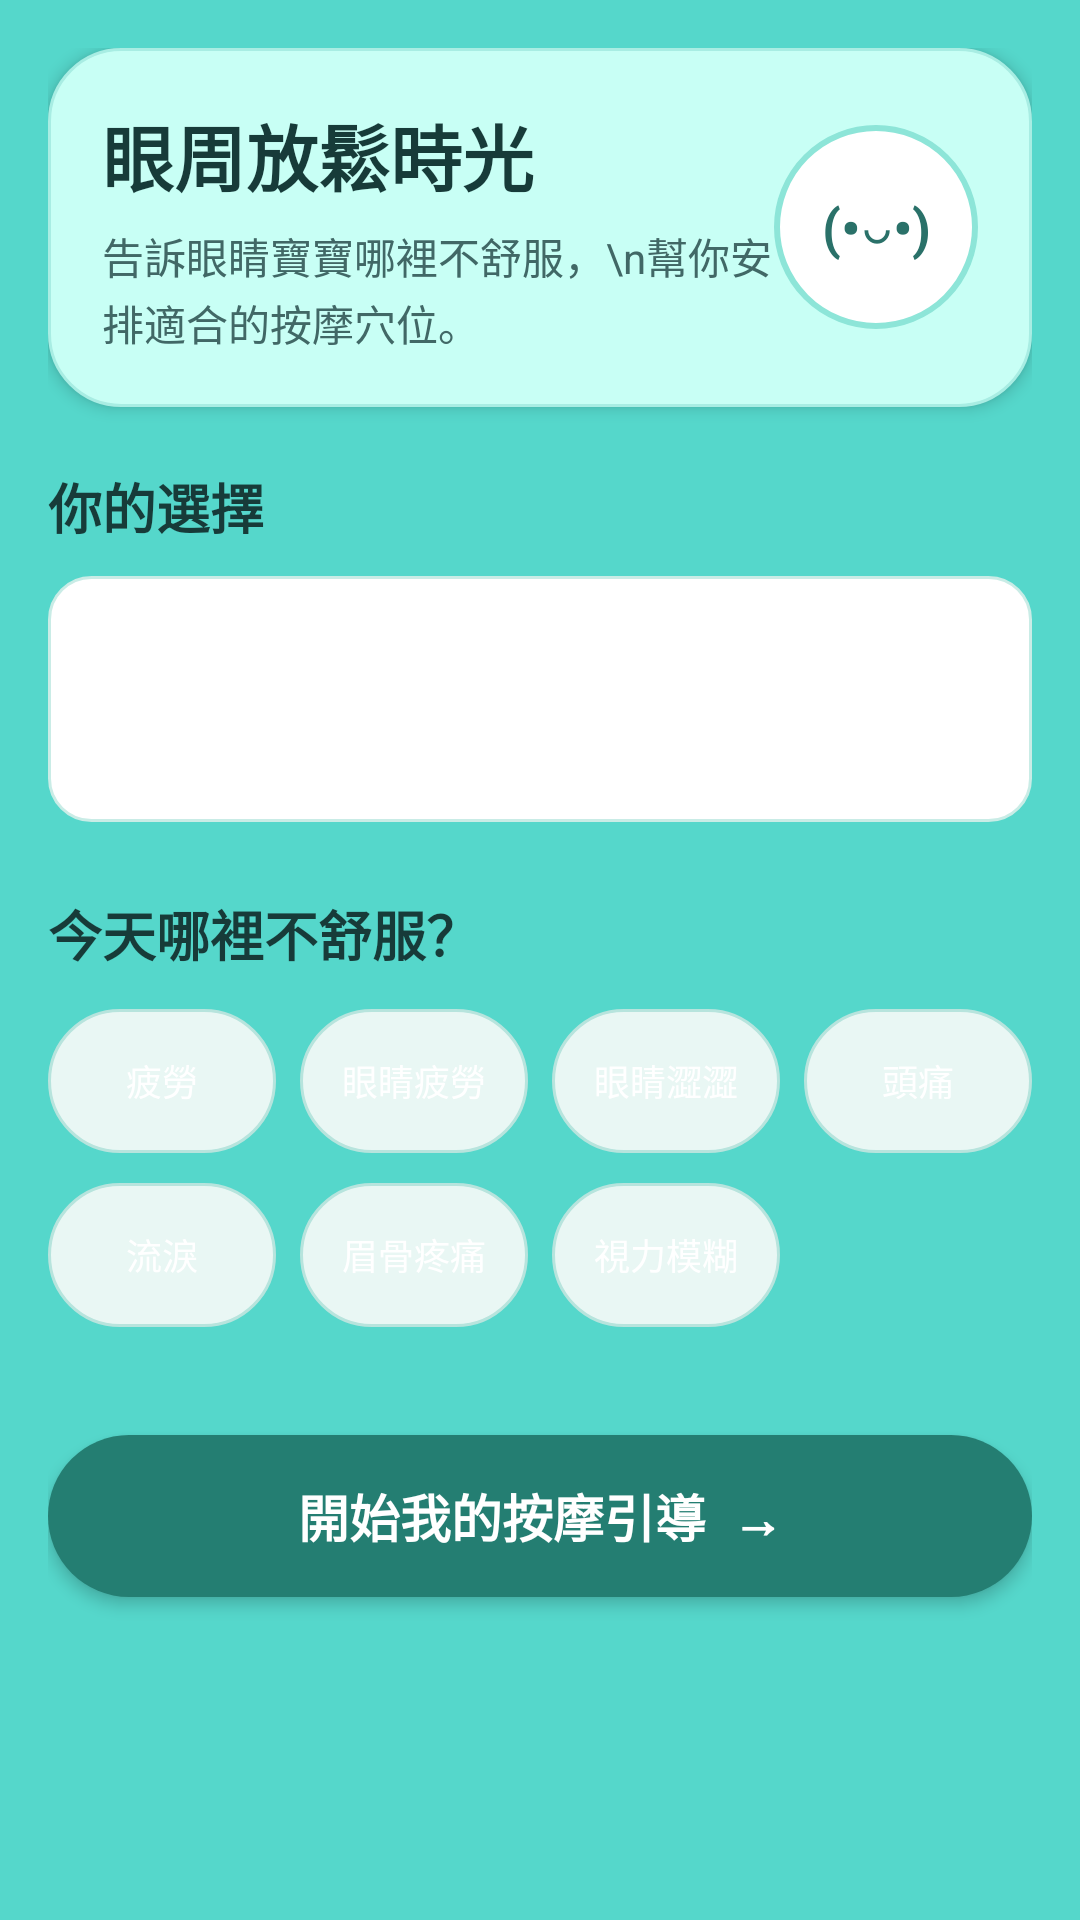

Produce the Android XML layout that renders to this screen, including the resource entries it uses.
<!-- AndroidManifest.xml: application theme Theme.Eyeprotect -->
<!-- res/layout/activity_acupressure_selection.xml -->
<?xml version="1.0" encoding="utf-8"?>
<ScrollView xmlns:android="http://schemas.android.com/apk/res/android"
    android:layout_width="match_parent"
    android:layout_height="match_parent"
    android:background="#55D7CB"
    android:fillViewport="true">

    <LinearLayout
        android:layout_width="match_parent"
        android:layout_height="wrap_content"
        android:orientation="vertical"
        android:padding="16dp">

        <LinearLayout
            android:layout_width="match_parent"
            android:layout_height="wrap_content"
            android:background="@drawable/bg_acupressure_hero"
            android:elevation="3dp"
            android:gravity="center_vertical"
            android:orientation="horizontal"
            android:padding="18dp">

            <LinearLayout
                android:layout_width="0dp"
                android:layout_height="wrap_content"
                android:layout_weight="1"
                android:orientation="vertical">

                <TextView
                    android:layout_width="wrap_content"
                    android:layout_height="wrap_content"
                    android:text="眼周放鬆時光"
                    android:textColor="#173B39"
                    android:textSize="24sp"
                    android:textStyle="bold" />

                <TextView
                    android:layout_width="wrap_content"
                    android:layout_height="wrap_content"
                    android:layout_marginTop="6dp"
                    android:lineSpacingExtra="2dp"
                    android:text="告訴眼睛寶寶哪裡不舒服，\n幫你安排適合的按摩穴位。"
                    android:textColor="#416866"
                    android:textSize="14sp" />
            </LinearLayout>

            <TextView
                android:layout_width="68dp"
                android:layout_height="68dp"
                android:background="@drawable/bg_acupressure_mascot"
                android:gravity="center"
                android:text="(•◡•)"
                android:textColor="#2A7169"
                android:textSize="18sp"
                android:textStyle="bold" />
        </LinearLayout>

        <TextView
            android:id="@+id/titleSelected"
            android:layout_width="wrap_content"
            android:layout_height="wrap_content"
            android:layout_marginTop="20dp"
            android:text="你的選擇"
            android:textColor="#173B39"
            android:textSize="18sp"
            android:textStyle="bold" />

        <LinearLayout
            android:id="@+id/selectedSymptomsContainer"
            android:layout_width="match_parent"
            android:layout_height="wrap_content"
            android:layout_marginTop="10dp"
            android:background="@drawable/bg_acupressure_selected_area"
            android:gravity="center_vertical"
            android:minHeight="82dp"
            android:orientation="vertical"
            android:padding="12dp" />

        <TextView
            android:id="@+id/titleChooseSymptom"
            android:layout_width="wrap_content"
            android:layout_height="wrap_content"
            android:layout_marginTop="24dp"
            android:text="今天哪裡不舒服？"
            android:textColor="#173B39"
            android:textSize="18sp"
            android:textStyle="bold" />

        <LinearLayout
            android:layout_width="match_parent"
            android:layout_height="wrap_content"
            android:layout_marginTop="12dp"
            android:orientation="horizontal">

            <TextView
                android:id="@+id/btnFatigue"
                android:layout_width="0dp"
                android:layout_height="48dp"
                android:layout_marginEnd="8dp"
                android:layout_weight="1"
                android:background="@drawable/bg_acupressure_chip_gray"
                android:clickable="true"
                android:focusable="true"
                android:gravity="center"
                android:text="疲勞"
                android:textColor="#FFFFFF"
                android:textSize="12sp" />

            <TextView
                android:id="@+id/btnEyeFatigue"
                android:layout_width="0dp"
                android:layout_height="48dp"
                android:layout_marginEnd="8dp"
                android:layout_weight="1"
                android:background="@drawable/bg_acupressure_chip_gray"
                android:clickable="true"
                android:focusable="true"
                android:gravity="center"
                android:text="眼睛疲勞"
                android:textColor="#FFFFFF"
                android:textSize="12sp" />

            <TextView
                android:id="@+id/btnEyeCare"
                android:layout_width="0dp"
                android:layout_height="48dp"
                android:layout_marginEnd="8dp"
                android:layout_weight="1"
                android:background="@drawable/bg_acupressure_chip_gray"
                android:clickable="true"
                android:focusable="true"
                android:gravity="center"
                android:text="眼睛澀澀"
                android:textColor="#FFFFFF"
                android:textSize="12sp" />

            <TextView
                android:id="@+id/btnHeadache"
                android:layout_width="0dp"
                android:layout_height="48dp"
                android:layout_weight="1"
                android:background="@drawable/bg_acupressure_chip_gray"
                android:clickable="true"
                android:focusable="true"
                android:gravity="center"
                android:text="頭痛"
                android:textColor="#FFFFFF"
                android:textSize="12sp" />
        </LinearLayout>

        <LinearLayout
            android:layout_width="match_parent"
            android:layout_height="wrap_content"
            android:layout_marginTop="10dp"
            android:orientation="horizontal">

            <TextView
                android:id="@+id/btnTears"
                android:layout_width="0dp"
                android:layout_height="48dp"
                android:layout_marginEnd="8dp"
                android:layout_weight="1"
                android:background="@drawable/bg_acupressure_chip_gray"
                android:clickable="true"
                android:focusable="true"
                android:gravity="center"
                android:text="流淚"
                android:textColor="#FFFFFF"
                android:textSize="12sp" />

            <TextView
                android:id="@+id/btnBrowPain"
                android:layout_width="0dp"
                android:layout_height="48dp"
                android:layout_marginEnd="8dp"
                android:layout_weight="1"
                android:background="@drawable/bg_acupressure_chip_gray"
                android:clickable="true"
                android:focusable="true"
                android:gravity="center"
                android:text="眉骨疼痛"
                android:textColor="#FFFFFF"
                android:textSize="12sp" />

            <TextView
                android:id="@+id/btnBlur"
                android:layout_width="0dp"
                android:layout_height="48dp"
                android:layout_marginEnd="8dp"
                android:layout_weight="1"
                android:background="@drawable/bg_acupressure_chip_gray"
                android:clickable="true"
                android:focusable="true"
                android:gravity="center"
                android:text="視力模糊"
                android:textColor="#FFFFFF"
                android:textSize="12sp" />

            <Space
                android:layout_width="0dp"
                android:layout_height="48dp"
                android:layout_weight="1" />
        </LinearLayout>

        <TextView
            android:id="@+id/nextButton"
            android:layout_width="match_parent"
            android:layout_height="54dp"
            android:layout_marginTop="36dp"
            android:background="@drawable/bg_acupressure_next_button"
            android:clickable="true"
            android:focusable="true"
            android:gravity="center"
            android:elevation="3dp"
            android:text="開始我的按摩引導  →"
            android:textColor="#FFFFFF"
            android:textSize="17sp"
            android:textStyle="bold" />

    </LinearLayout>
</ScrollView>
<!-- resources referenced by this layout -->
<resources>
  <!-- drawable bg_acupressure_chip_gray (drawable) -->
  <?xml version="1.0" encoding="utf-8"?>
  <shape xmlns:android="http://schemas.android.com/apk/res/android"
      android:shape="rectangle">
  
      <solid android:color="#E9F7F4" />
      <stroke android:width="1dp" android:color="#B7E4DD" />
      <corners android:radius="999dp" />
  
  </shape>
  <!-- drawable bg_acupressure_hero (drawable) -->
  <?xml version="1.0" encoding="utf-8"?>
  <shape xmlns:android="http://schemas.android.com/apk/res/android" android:shape="rectangle">
      <solid android:color="#C8FFF5" />
      <stroke android:width="1dp" android:color="#A8EDE3" />
      <corners android:radius="24dp" />
  </shape>
  <!-- drawable bg_acupressure_mascot (drawable) -->
  <?xml version="1.0" encoding="utf-8"?>
  <shape xmlns:android="http://schemas.android.com/apk/res/android" android:shape="oval">
      <solid android:color="#FFFFFF" />
      <stroke android:width="2dp" android:color="#8DE5D8" />
  </shape>
  <!-- drawable bg_acupressure_next_button (drawable) -->
  <?xml version="1.0" encoding="utf-8"?>
  <shape xmlns:android="http://schemas.android.com/apk/res/android"
      android:shape="rectangle">
  
      <solid android:color="#247E72" />
      <corners android:radius="999dp" />
  
  </shape>
  <!-- drawable bg_acupressure_selected_area (drawable) -->
  <?xml version="1.0" encoding="utf-8"?>
  <shape xmlns:android="http://schemas.android.com/apk/res/android"
      android:shape="rectangle">
  
      <solid android:color="#FFFFFF" />
      <stroke android:width="1dp" android:color="#C9ECE6" />
  
      <corners android:radius="14dp" />
  
  </shape>
  <style name="Theme.Eyeprotect" parent="Theme.MaterialComponents.DayNight.NoActionBar">
          <item name="colorPrimary">@color/accent_teal</item>
          <item name="colorSecondary">@color/accent_orange</item>
          <item name="android:windowBackground">@color/light_background</item>
          <item name="android:statusBarColor">@color/light_background</item>
          <item name="android:navigationBarColor">@color/light_nav_background</item>
          <item name="android:windowLightStatusBar">true</item>
          <item name="android:windowLightNavigationBar">true</item>
      </style>
  <color name="accent_teal">#FF2F80ED</color>
  <color name="accent_orange">#FFF2B84B</color>
  <color name="light_background">#FFF2F7FC</color>
  <color name="light_nav_background">#FFFFFFFF</color>
</resources>
